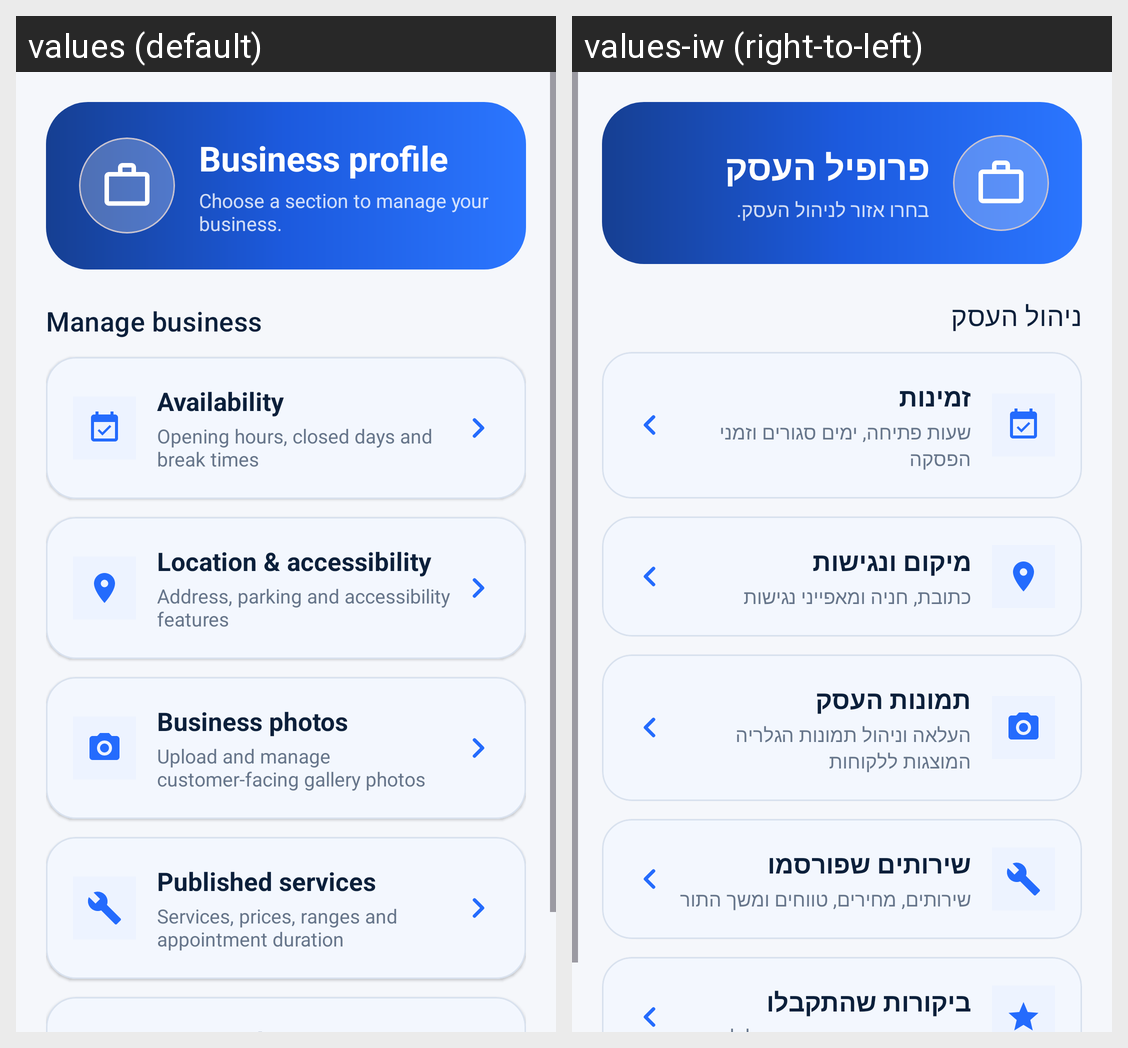

Strings drawn on this Android screen and how each of the app's shown locales translates them:
Android screen res/layout/fragment_business_services.xml rendered under 2 locales, left to right: values (default), values-iw (right-to-left). Device: Nexus 5 (rendered at 1080×1920; each locale shown at half size, 540×960, under a caption strip naming it); theme Theme.TrackSter.
Strings drawn on this screen, with the default value and each locale's value (text and hints the layout hard-codes, and strings that could not be matched under every locale, appear in the picture but are not listed):

business_profile_title
  values: Business profile
  values-iw: פרופיל העסק

business_hub_subtitle
  values: Choose a section to manage your business.
  values-iw: בחרו אזור לניהול העסק.

business_manage_title
  values: Manage business
  values-iw: ניהול העסק

availability_title
  values: Availability
  values-iw: זמינות

manage_availability_subtitle
  values: Opening hours, closed days and break times
  values-iw: שעות פתיחה, ימים סגורים וזמני הפסקה

location_accessibility_title
  values: Location & accessibility
  values-iw: מיקום ונגישות

manage_location_subtitle
  values: Address, parking and accessibility features
  values-iw: כתובת, חניה ומאפייני נגישות

photos_title
  values: Business photos
  values-iw: תמונות העסק

manage_photos_subtitle
  values: Upload and manage customer-facing gallery photos
  values-iw: העלאה וניהול תמונות הגלריה המוצגות ללקוחות

services_published_title
  values: Published services
  values-iw: שירותים שפורסמו

manage_services_subtitle
  values: Services, prices, ranges and appointment duration
  values-iw: שירותים, מחירים, טווחים ומשך התור
